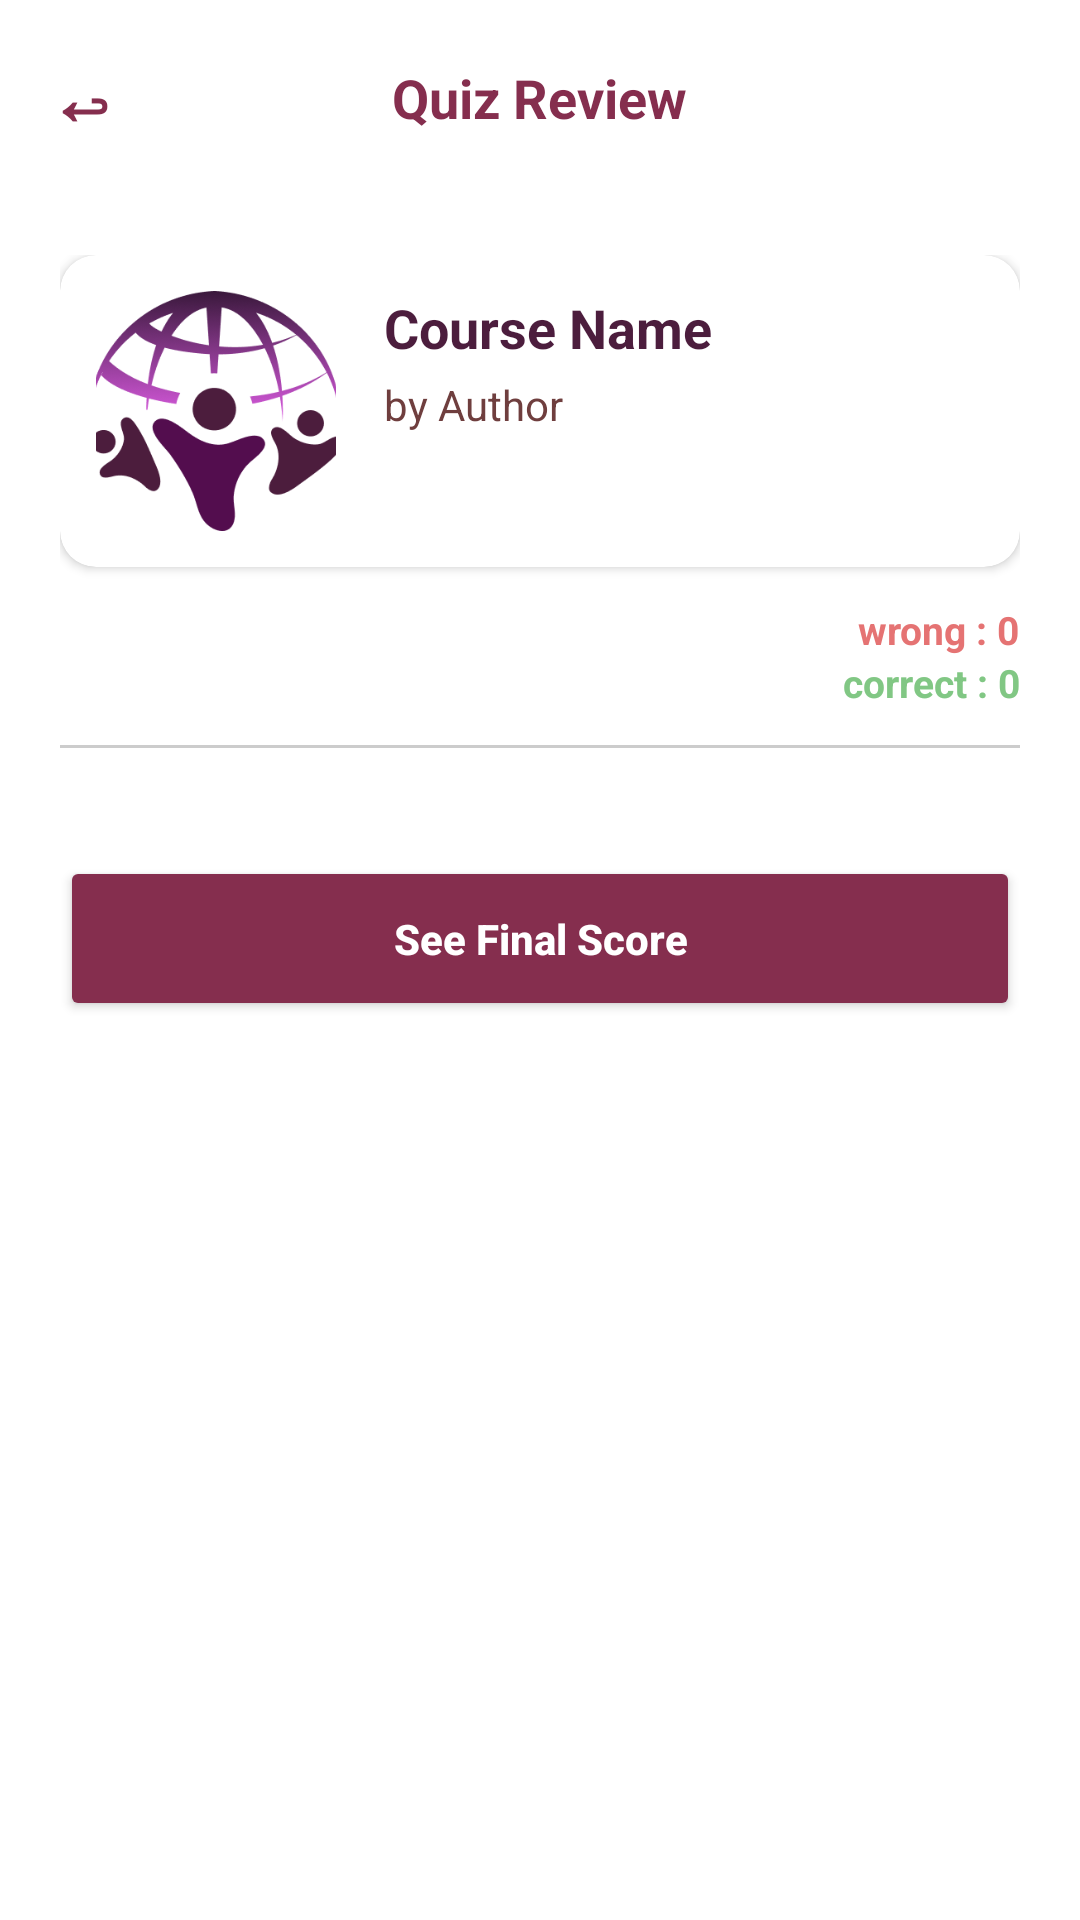

The Android layout XML behind this screen, and the referenced resources:
<!-- AndroidManifest.xml: application theme Theme.NataEdu -->
<!-- res/layout/quiz3.xml -->
<?xml version="1.0" encoding="utf-8"?>
<LinearLayout
    xmlns:android="http://schemas.android.com/apk/res/android"
    xmlns:app="http://schemas.android.com/apk/res-auto"
    android:layout_width="match_parent"
    android:layout_height="match_parent"
    android:background="#FFFFFF"
    android:orientation="vertical">

    <RelativeLayout
        android:layout_width="match_parent"
        android:layout_height="wrap_content"
        android:padding="16dp">

        <TextView
            android:id="@+id/btnHeaderBack"
            android:layout_width="wrap_content"
            android:layout_height="wrap_content"
            android:layout_alignParentStart="true"
            android:layout_centerInParent="true"
            android:text="↩"
            android:textColor="#852E4E"
            android:textSize="24sp"
            android:textStyle="bold" />

        <TextView
            android:id="@+id/txtHeader"
            android:layout_width="wrap_content"
            android:layout_height="wrap_content"
            android:layout_centerInParent="true"
            android:text="Quiz Review"
            android:textColor="#852E4E"
            android:textSize="18sp"
            android:textStyle="bold" />
    </RelativeLayout>

    <ScrollView
        android:layout_width="match_parent"
        android:layout_height="0dp"
        android:layout_weight="1">

        <LinearLayout
            android:layout_width="match_parent"
            android:layout_height="wrap_content"
            android:orientation="vertical"
            android:padding="20dp">

            
            <androidx.cardview.widget.CardView
                android:layout_width="match_parent"
                android:layout_height="wrap_content"
                android:layout_marginBottom="12dp"
                app:cardCornerRadius="12dp"
                app:cardElevation="2dp">

                <LinearLayout
                    android:layout_width="match_parent"
                    android:layout_height="wrap_content"
                    android:orientation="horizontal"
                    android:padding="12dp">

                    <ImageView
                        android:id="@+id/imgCourse"
                        android:layout_width="80dp"
                        android:layout_height="80dp"
                        android:scaleType="centerCrop"
                        android:src="@drawable/nataedu_icon" />

                    <LinearLayout
                        android:layout_width="match_parent"
                        android:layout_height="wrap_content"
                        android:layout_marginStart="16dp"
                        android:orientation="vertical">

                        <TextView
                            android:id="@+id/tvCourseTitle"
                            android:layout_width="wrap_content"
                            android:layout_height="wrap_content"
                            android:text="Course Name"
                            android:textColor="#4C1D3D"
                            android:textSize="18sp"
                            android:textStyle="bold" />

                        <TextView
                            android:id="@+id/tvAuthor"
                            android:layout_width="wrap_content"
                            android:layout_height="wrap_content"
                            android:layout_marginTop="4dp"
                            android:text="by Author"
                            android:textColor="#6F3E3E"
                            android:textSize="14sp" />
                    </LinearLayout>
                </LinearLayout>
            </androidx.cardview.widget.CardView>

            <LinearLayout
                android:layout_width="match_parent"
                android:layout_height="wrap_content"
                android:gravity="end"
                android:layout_marginBottom="12dp"
                android:orientation="vertical">

                <TextView
                    android:id="@+id/txtWrongCount"
                    android:layout_width="wrap_content"
                    android:layout_height="wrap_content"
                    android:text="wrong : 0"
                    android:textColor="#E57373"
                    android:textSize="13sp"
                    android:textStyle="bold" />

                <TextView
                    android:id="@+id/txtCorrectCount"
                    android:layout_width="wrap_content"
                    android:layout_height="wrap_content"
                    android:text="correct : 0"
                    android:textColor="#81C784"
                    android:textSize="13sp"
                    android:textStyle="bold" />
            </LinearLayout>

            <View
                android:layout_width="match_parent"
                android:layout_height="1dp"
                android:layout_marginBottom="20dp"
                android:background="#CCCCCC" />

            
            <LinearLayout
                android:id="@+id/containerReview"
                android:layout_width="match_parent"
                android:layout_height="wrap_content"
                android:orientation="vertical" />

            <Button
                android:id="@+id/btnSeeScore"
                android:layout_width="match_parent"
                android:layout_height="55dp"
                android:layout_marginTop="16dp"
                android:layout_marginBottom="20dp"
                android:text="See Final Score"
                android:backgroundTint="#852E4E"
                android:textColor="#FFFFFF"
                android:textStyle="bold"
                android:textAllCaps="false"
                app:cornerRadius="12dp" />

        </LinearLayout>
    </ScrollView>
</LinearLayout>
<!-- resources referenced by this layout -->
<resources>
  <!-- drawable nataedu_icon: png bitmap (drawable, 29454 bytes) -->
  <style name="Theme.NataEdu" parent="Base.Theme.NataEdu" />
  <style name="Base.Theme.NataEdu" parent="Theme.Material3.DayNight.NoActionBar">
          
          
      </style>
</resources>
